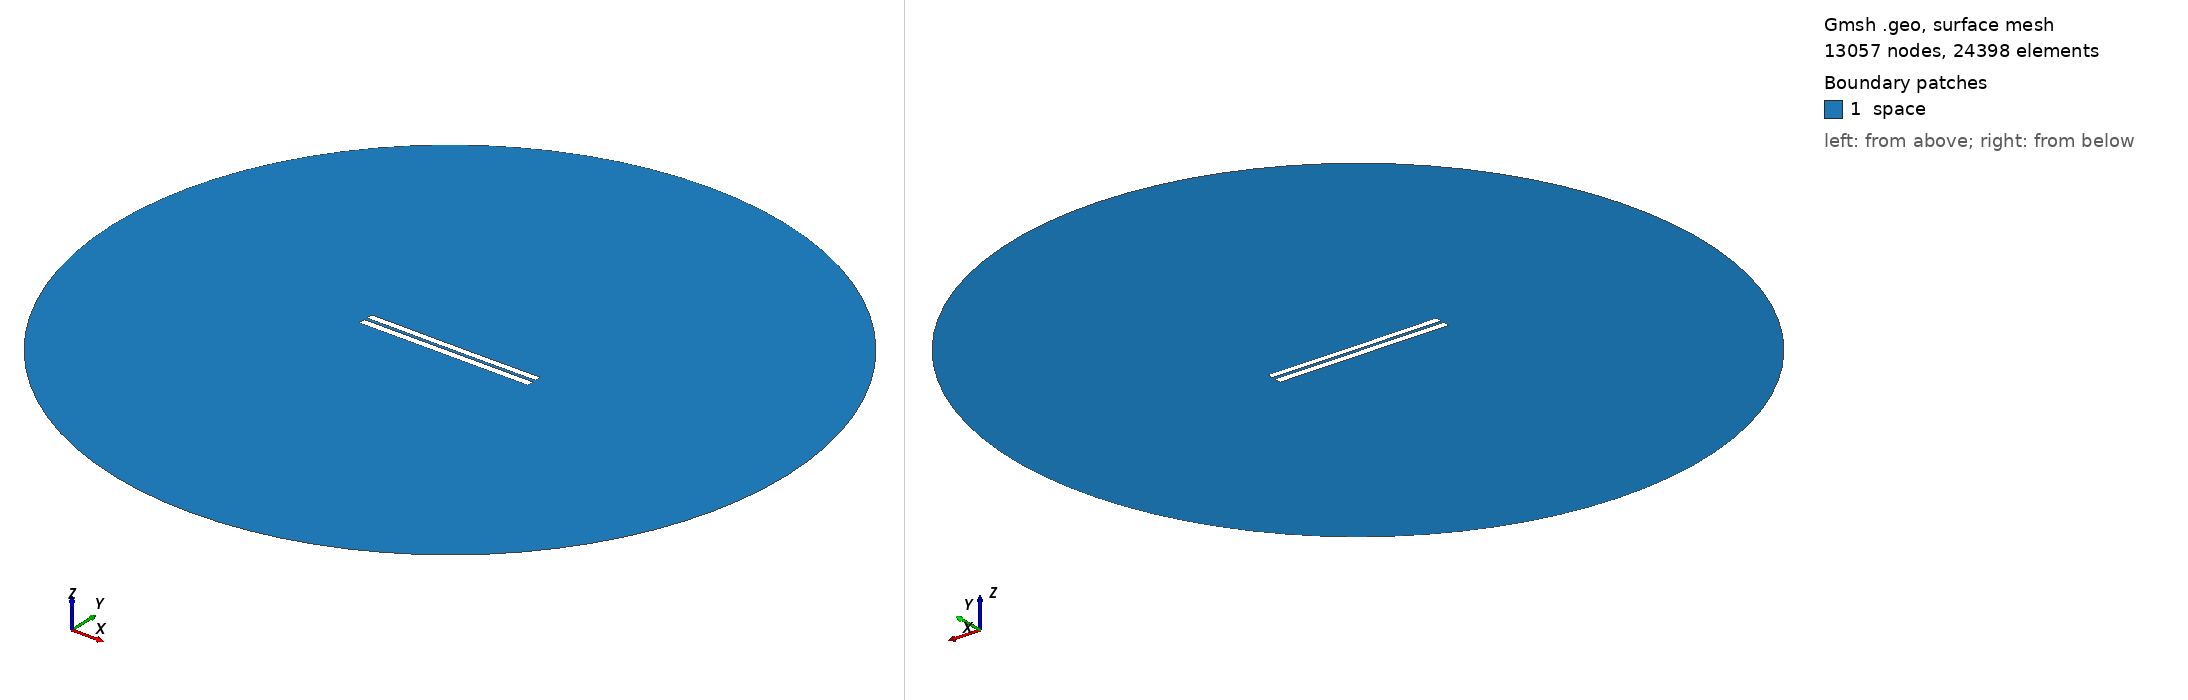

Gmsh geometry script, surface-meshed: 13057 nodes, 24398 surface elements. Boundary patches (legend numbers): 1 space. Left view from above one corner, right view from below the opposite corner. Legend entries are the model's physical surfaces. The drawing asked Gmsh for element sizes between 1% and 20% of the model's largest extent; the script's own settings can give other sizes.

=== 3913.geo (drawn) ===
//---------------------------------------
// Geometry kernel
//---------------------------------------

SetFactory("OpenCASCADE");



//---------------------------------------
// Parameters of the geometry
//---------------------------------------

// Overetch of the upper plate
overetch = 0.125;

// Distance between the plates
distance = 1.75;

// Discretization over the x axis (for the deformation)
nx = 50; 

// Length of the plate
L = 100 - overetch; 

// Number of modes
n = 4; 

// 1st mode coefficient
coeff(1) = -0.075;
beta(1) = 0.596864 * 3.1415926535 / L;

// 2nd mode coefficient
coeff(2) = -0.075;
beta(2) = 1.49418 * 3.1415926535 / L;

// 3rd mode coefficient
coeff(3) = 0.0;
beta(3) = 2.50025 * 3.1415926535 / L;

// 4th mode coefficient
coeff(4) = 0.0;
beta(4) = 3.49999 * 3.1415926535 / L;



//---------------------------------------
// Upper plate (deformed rectangle)
//---------------------------------------

// Coordiantes of the upper plate
xmin = -50;
xmax = 50 - overetch;

// Height of the upper plate
yheight = 4 - 2 * overetch;

// Indexes of the points
UpperID[] = {};
LowerID[] = {};
LeftID[] = {};
RightID[] = {};

// Point index
p = 1;

// Horizontal edges
For i In {1:nx}
    x = xmin + (i-1)*(xmax - xmin)/(nx-1);

    y_bottom = distance / 2 + overetch;
    For j In {1:n}
        C = (Cosh(beta(j)*L) + Cos(beta(j)*L)) / (Sinh(beta(j)*L) + Sin(beta(j)*L));
        y_bottom  = y_bottom + coeff(j) * (Cosh(beta(j)*(x+50)) - Cos(beta(j)*(x+50)) - C * (Sinh(beta(j)*(x+50)) - Sin(beta(j)*(x+50))));
    EndFor

    y_top = y_bottom + yheight;

    Point(p) = {x, y_top, 0, 1.0};
    UpperID[i] = p;
    p = p + 1;

    Point(p) = {x, y_bottom, 0, 1.0};
    LowerID[i] = p;
    p = p + 1;
EndFor

// Create point lists
UpperPts[] = {}; LowerPts[] = {};
For i In {1:nx}
  UpperPts[] += {UpperID[i]};
  LowerPts[] += {LowerID[i]};
EndFor

// Build splines
Spline(1) = {UpperPts[]};
Spline(2) = {LowerPts[]};
Line(3) = {LowerPts[nx-1], UpperPts[nx-1]};
Line(4) = {LowerPts[0], UpperPts[0]};

// Build the plane surface
Curve Loop(1) = {2, 3, -1, -4};
Plane Surface(1) = {1};



//---------------------------------------
// Lower plate (rectangle)
//---------------------------------------

// Vertices
Point(1001) = {-50, -1, 0, 1.0};
Point(1002) = { 50, -1, 0, 1.0};
Point(1003) = { 50,  -5, 0, 1.0};
Point(1004) = {-50,  -5, 0, 1.0};

// Edges
Line(5) = {1001, 1002};
Line(6) = {1002, 1003};
Line(7) = {1003, 1004};
Line(8) = {1004, 1001};

// Plane surface
Line Loop(2) = {5, 6, 7, 8};
Plane Surface(2) = {2}; 



//---------------------------------------
// Outer (fictious) boundary
//---------------------------------------

// Points
Point(1005) = {0, 0, 0};       // Center
Point(1006) = {200, 0, 0};     // Start point
Point(1007) = {0, 200, 0};     // 90 degrees
Point(1008) = {-200, 0, 0};    // 180 degrees
Point(1009) = {0, -200, 0};    // 270 degrees

// Circle arcs (each needs start, center, end)
Circle(9) = {1006, 1005, 1007};
Circle(10) = {1007, 1005, 1008};
Circle(11) = {1008, 1005, 1009};
Circle(12) = {1009, 1005, 1006};

// Plane surface for the entire domain
Curve Loop(3) = {9, 10, 11, 12};
Surface(3) = {3};

// Subtract the plates from the whole domain to obtain the actual domain where we want to solve the equations
BooleanDifference{ Surface{3}; Delete; }{ Surface{1}; Surface{2}; Delete; }




//---------------------------------------
// Transfinite Lines/Curves
//---------------------------------------

// Set the number of points on the boundaries
r = 7;

// Plates
Transfinite Curve {1, 2} = 50*r Using Progression 1;
Transfinite Curve {3, 4} = 2*r Using Progression 1;
Transfinite Line {5, 7} = 50*r Using Progression 1;
Transfinite Line {6, 8} = 2*r Using Progression 1;

// Outer boundary
Transfinite Line {9, 10, 11, 12} = 20 Using Progression 1;



//---------------------------------------
// Physical groups
//---------------------------------------                

// Physical curves (boundaries)
Physical Line("force_segment", 10) = {2};
Physical Line("upper_plate", 11) = {1, 3, 4};
Physical Line("lower_plate", 12) = {5, 6, 7, 8};
Physical Line("boundary", 20) = {9, 10, 11, 12};

// Physical Surfaces
Physical Surface("space", 30) = {3};



//---------------------------------------
// 6. Generate the Mesh
//---------------------------------------

// 2D mesh generation
Mesh 2;
